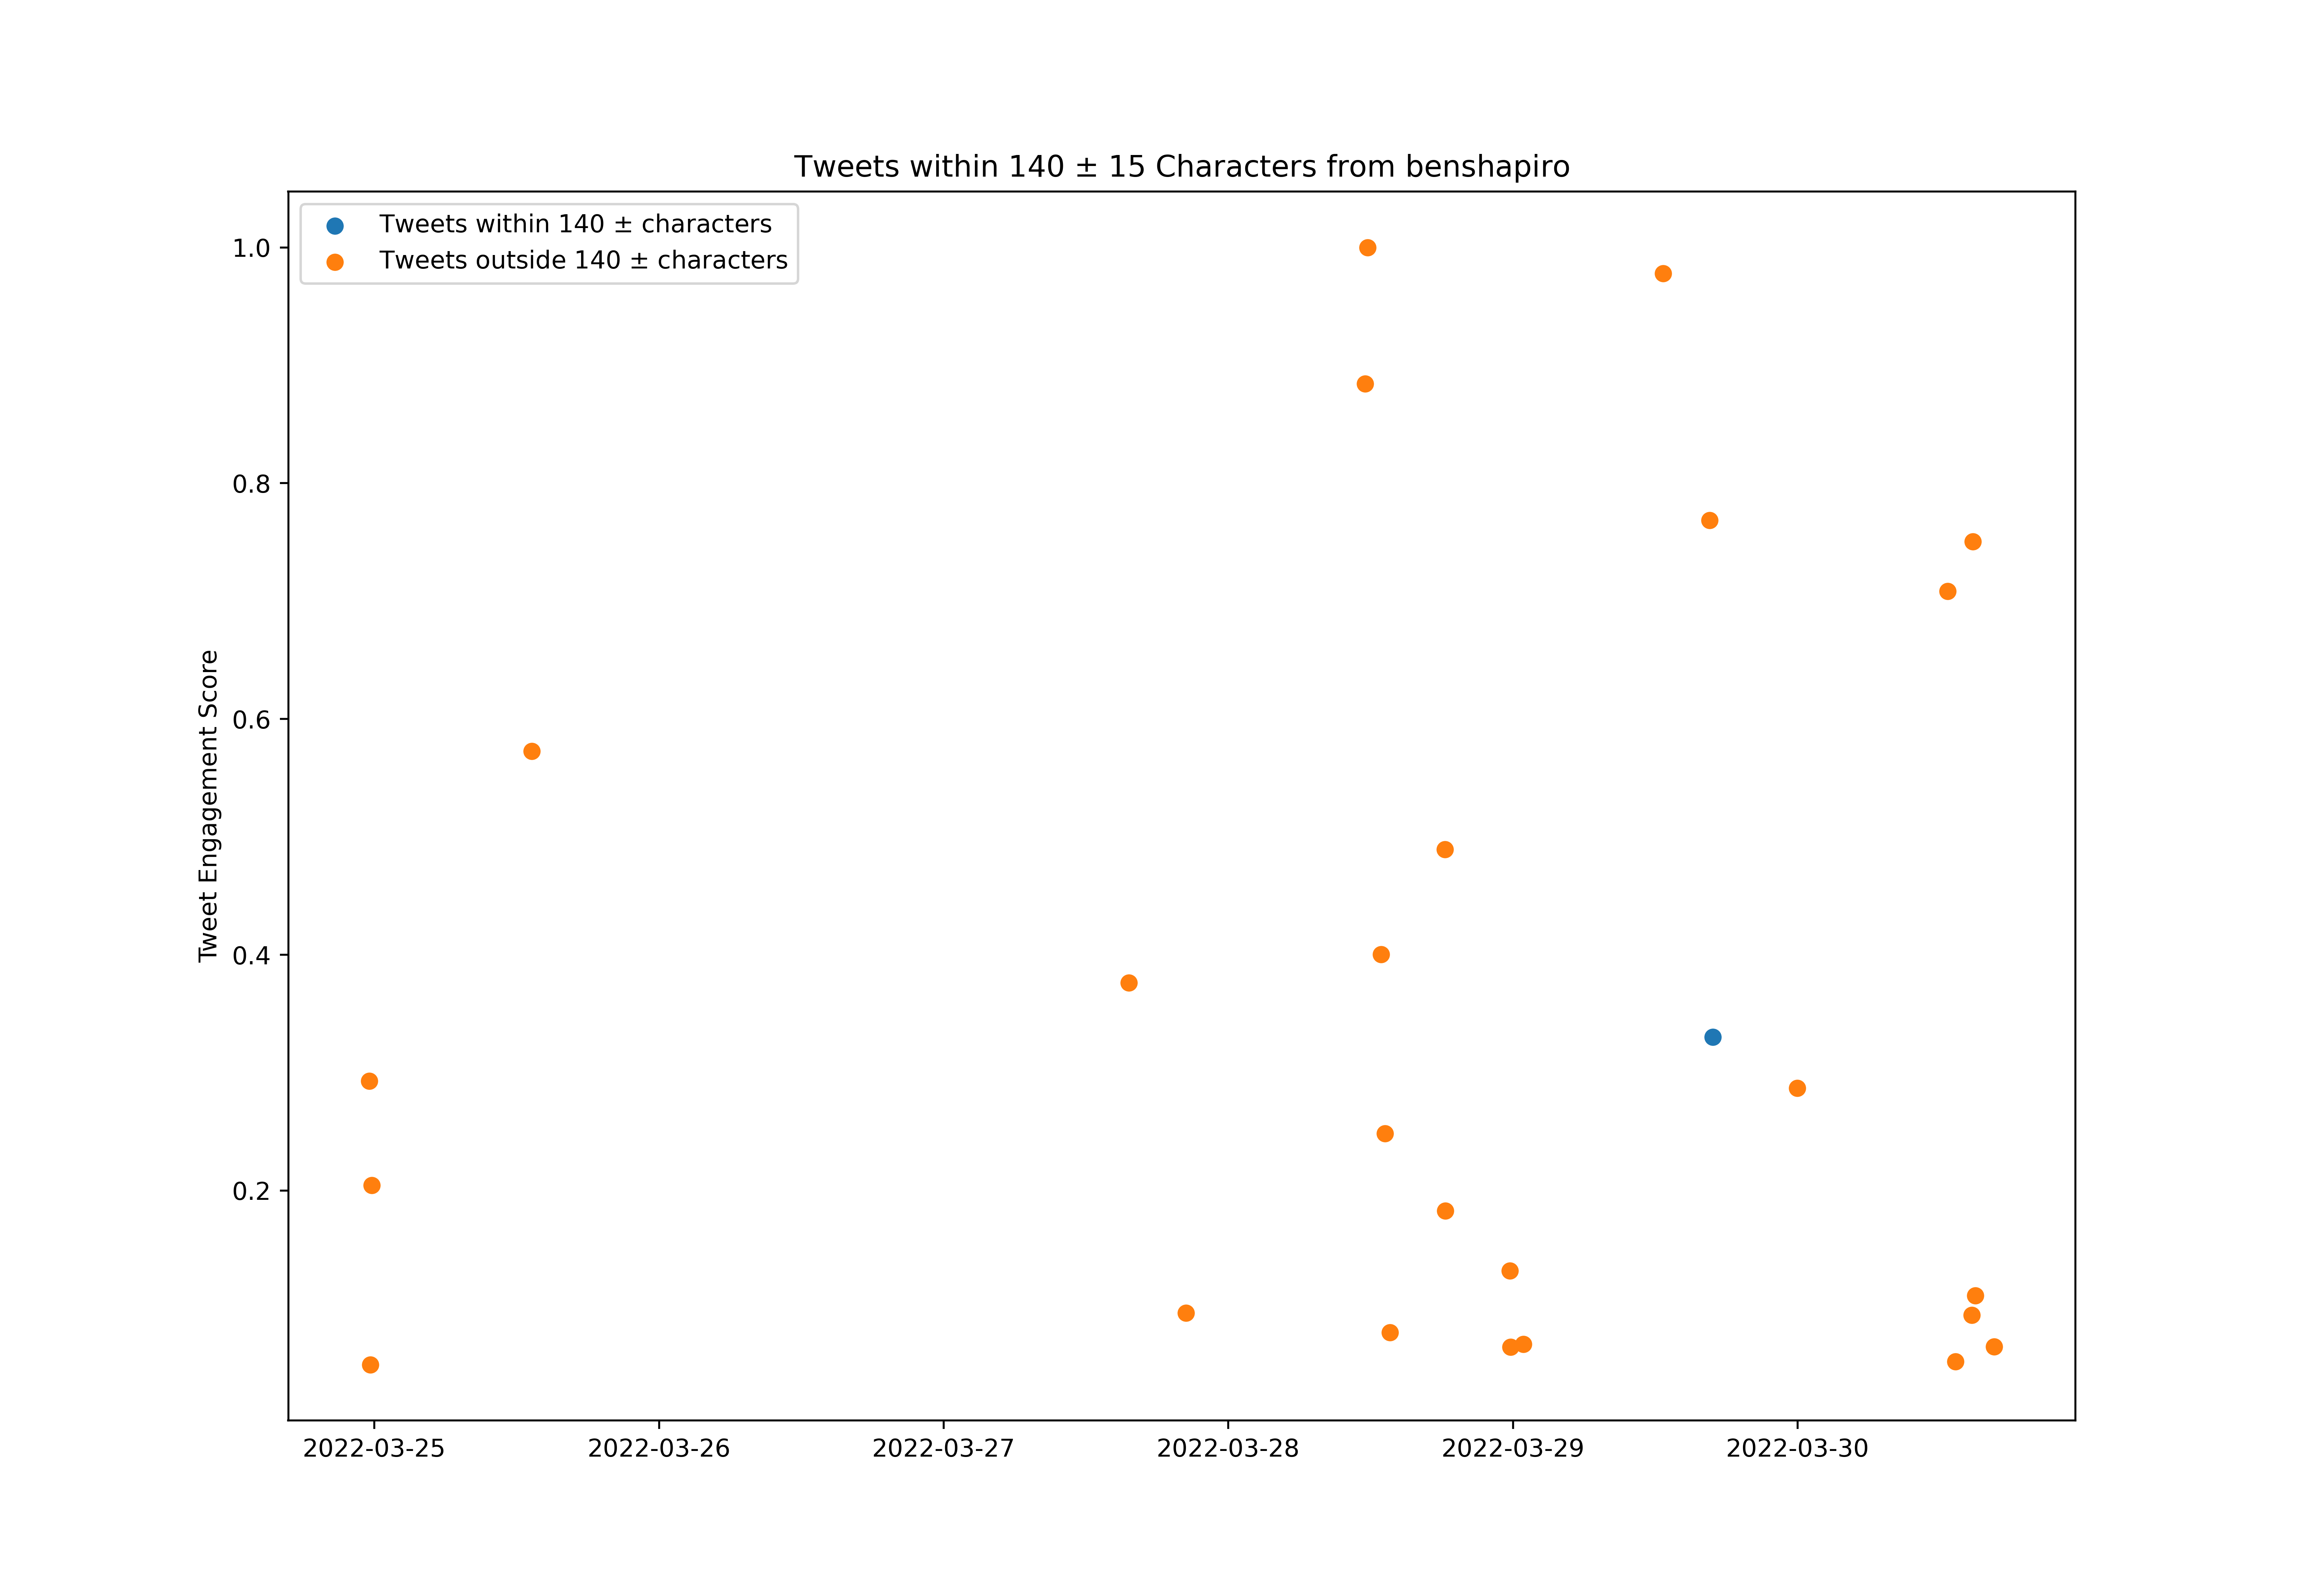

The file beside this chart, header and first rows:
id, created_at, score, length_between125_and_155
1507139018676482048, 2022-03-24T23:35:17.000Z, 94108, False
1507139924327378946, 2022-03-24T23:38:53.000Z, 6112, False
1507140051259514882, 2022-03-24T23:39:24.000Z, 16843, False
1507142129897906187, 2022-03-24T23:47:39.000Z, 65723, False
1507345555730669571, 2022-03-25T13:16:00.000Z, 184012, False
1507347029252583428, 2022-03-25T13:21:51.000Z, 14009, False
1508105704233746434, 2022-03-27T15:36:33.000Z, 120916, False
1508178762898325505, 2022-03-27T20:26:52.000Z, 30916, False
1508179984145432587, 2022-03-27T20:31:43.000Z, 10010, False
1508406559747063808, 2022-03-28T11:32:03.000Z, 284166, False
1508409708918497290, 2022-03-28T11:44:34.000Z, 321291, False
1508426965757403136, 2022-03-28T12:53:08.000Z, 128632, False
1508432147836813316, 2022-03-28T13:13:44.000Z, 79841, False
1508438484519985162, 2022-03-28T13:38:54.000Z, 25602, False
1508508246851657732, 2022-03-28T18:16:07.000Z, 157210, False
1508508451386888213, 2022-03-28T18:16:56.000Z, 5122, False
1508508676495134727, 2022-03-28T18:17:49.000Z, 58702, False
1508591095403495426, 2022-03-28T23:45:20.000Z, 42439, False
1508591905914949633, 2022-03-28T23:48:33.000Z, 21583, False
1508608329475661829, 2022-03-29T00:53:48.000Z, 22444, False
1508785873529233409, 2022-03-29T12:39:18.000Z, 314200, False
1508794908324372480, 2022-03-29T13:15:12.000Z, 4424, False
1508845354145488902, 2022-03-29T16:35:40.000Z, 246888, False
1508849456338329603, 2022-03-29T16:51:58.000Z, 106082, True
1508909406733406214, 2022-03-29T20:50:11.000Z, 11521, False
1508909731989139469, 2022-03-29T20:51:28.000Z, 8668, False
1508956926553505797, 2022-03-29T23:59:01.000Z, 92219, False
1509148457713512452, 2022-03-30T12:40:05.000Z, 227555, False
1509158184023437312, 2022-03-30T13:18:44.000Z, 17625, False
1509179104448368651, 2022-03-30T14:41:52.000Z, 30325, False
1509180604058935304, 2022-03-30T14:47:49.000Z, 241077, False
1509183324023148544, 2022-03-30T14:58:38.000Z, 35651, False
1509207494681411585, 2022-03-30T16:34:41.000Z, 21764, False
1509254478863781888, 2022-03-30T19:41:23.000Z, 1977, False
1509254846439899141, 2022-03-30T19:42:50.000Z, 10350, False
1509255985122189316, 2022-03-30T19:47:22.000Z, 4044, False
1509275991809703937, 2022-03-30T21:06:52.000Z, 9167, False
1509276481767231499, 2022-03-30T21:08:48.000Z, 7007, False
1509276869627195392, 2022-03-30T21:10:21.000Z, 15345, False
1509277068722384897, 2022-03-30T21:11:08.000Z, 986.6, False
1509279278852149251, 2022-03-30T21:19:55.000Z, 1975, True
1509282537369227266, 2022-03-30T21:32:52.000Z, 13797, False
1509284108836474883, 2022-03-30T21:39:07.000Z, 8602, False
1509285316171112451, 2022-03-30T21:43:55.000Z, 6704, True
